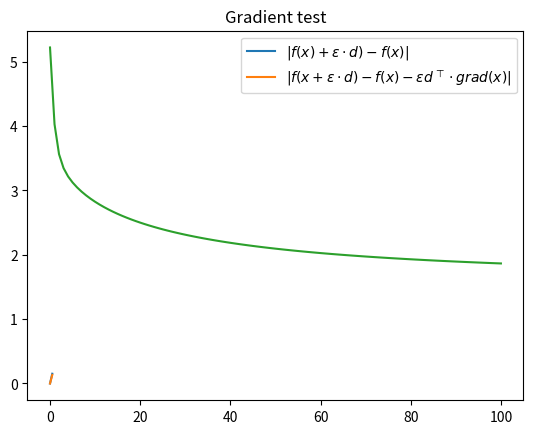

The script that saved this image:
import numpy as np
import matplotlib.pyplot as plt


def create_c_vec(y):
    ans = []
    for val in range(max(y)+1):
        ans.append([1 if elem == val else 0 for elem in y])
    return np.array(ans)


def softmax_obj(x, y, w):
    c = create_c_vec(y)
    max_label = max(y)+1
    sum_all = sum([np.exp(np.dot(x.T, w[i])) for i in range(max_label)])
    val = -sum([np.dot(c[i].T, np.log(np.exp(np.dot(x.T, w[i]))/sum_all)) for i in range(max_label)])/len(x)
    return val


def softmax_grad(x, y, w):
    c = create_c_vec(y)
    max_label = max(y)+1
    sum_all = sum([np.exp(np.dot(x.T, w[i])) for i in range(max_label)])
    cis = [(np.exp(np.dot(x.T, w[i]))/sum_all)-c[i] for i in range(max_label)]
    cis = [np.dot(x, elem) for elem in cis]
    cis = [elem.reshape(1, -1) for elem in cis]
    ans = np.concatenate(cis, axis=0)
    return ans


def gradient_test(f, g, dim):
    """
    Performs the gradient test on f
    :param f: A function
    :param g: The gradient of f
    :param dim: The dimensions of the input to f
    :return: None
    """
    x = np.random.rand(*dim)
    d = np.random.rand(*dim)
    lins = []
    quads = []
    epsilons = np.linspace(0, 0.5, 200)
    for epsilon in epsilons:
        lin = np.abs(f(x+epsilon*d)-f(x))
        d_flat = d.flatten()
        g_flat = g(x).flatten()
        dot = np.dot(d_flat, g_flat)
        quad = np.abs(f(x+epsilon*d)-f(x)-epsilon*dot)
        lins.append(lin)
        quads.append(quad)
    fig1, ax1 = plt.subplots()
    ax1.set_title('Gradient test')
    plt.plot(epsilons, lins)
    plt.plot(epsilons, quads)
    plt.legend(['$|f(x)+\\epsilon\\cdot d)-f(x)|$',
                '$|f(x+\\epsilon\\cdot d)-f(x)-\\epsilon d^{\\top}\\cdot grad(x)|$'])
    plt.savefig('gradient_test.png')


x = np.array([[1, 2], [2, 2], [1, 0], [1, 1], [0, 2]]).T
y = np.array([2, 3, 0, 1, 1])
w = np.array([[0.2, 1], [0.1, 0], [1, 0], [0.1, 0]])
print(x)
print(y)
v = softmax_obj(x, y, w)
print(v)
vs = [v]
gradient_test(lambda a: softmax_obj(x, y, a),
              lambda a: softmax_grad(x, y, a),
              w.shape)
for _ in range(100):
    g = softmax_grad(x, y, w)
    w = w - 0.1*g
    vs.append(softmax_obj(x, y, w))
v = softmax_obj(x, y, w)
print('hello world')
print(v)
plt.plot(range(len(vs)), vs)
plt.show()
